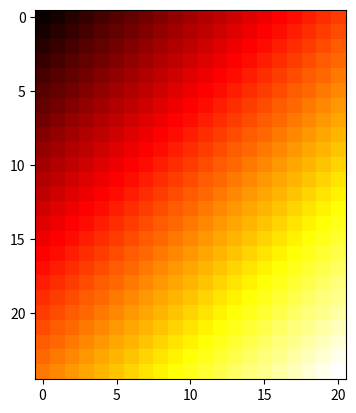

The script that saved this image:
import numpy as np
import matplotlib.pyplot as plt

class CalibrationMatrices():
    def __init__(self, *arg,**kw):        
        self.is_hamburger_style = True

        self.PAPER_X = 21.6 #paper short side in CM
        self.PAPER_Y = 28.0 #paper long side in CM

        self.DIST = 4 #distance in CM between calibration points
        self.NUM_X = 6
        self.NUM_Y = 7

        self.measured = np.zeros((self.NUM_Y, self.NUM_X, 3))
        self.interpolated = np.zeros((self.DIST*self.NUM_Y - (self.DIST-1), self.DIST*self.NUM_X - (self.DIST-1), 3))
    


    def construct_interpolation(self):
        for i in range(0, self.measured.shape[0]):
            for j in range(0, self.measured.shape[1]):
                self.interpolated[self.DIST*i, self.DIST*j] = self.measured[i,j]

        for i in range(0, self.measured.shape[0]-1):
            for j in range(0, self.measured.shape[1]):
                self.interpolated[i*self.DIST + 1,j*self.DIST] = (3*self.measured[i,j] + self.measured[i+1,j]) / 4
                self.interpolated[i*self.DIST + 2,j*self.DIST] = (self.measured[i,j] +self. measured[i+1,j]) / 2
                self.interpolated[i*self.DIST + 3,j*self.DIST] = (self.measured[i,j] + 3*self.measured[i+1,j]) /4

        for i in range(0, self.interpolated.shape[0]):
            for j in range(0,self.measured.shape[1]-1):
                self.interpolated[i, j*self.DIST + 2] = (self.interpolated[i, j*self.DIST] + self.interpolated[i, (j+1)*self.DIST]) /2

        for i in range(0, self.interpolated.shape[0]):
            for j in range(0,self.measured.shape[1]-1):
                self.interpolated[i, j*self.DIST + 1] = (self.interpolated[i, j*self.DIST] + self.interpolated[i, j*self.DIST+2]) /2
                self.interpolated[i, j*self.DIST + 3] = (self.interpolated[i, j*self.DIST + 2] + self.interpolated[i, j*self.DIST+4]) /2

    def main(self):
        self.measured = np.zeros((self.NUM_Y,self.NUM_X))
        for i in range(0, self.measured.shape[0]):
            for j in range(0, self.measured.shape[1]):
                self.measured[i,j] = i+j

        self.interpolated = np.zeros((self.DIST*self.NUM_Y - (self.DIST-1), self.DIST*self.NUM_X - (self.DIST-1)))

        if not self.is_hamburger_style:
            self.measured = self.measured.T
            self.interpolated = self.interpolated.T

        self.construct_interpolation()
        plt.imshow(self.interpolated, cmap='hot', interpolation='nearest')
        plt.show()

if __name__=="__main__":
  app = CalibrationMatrices()
  app.main()